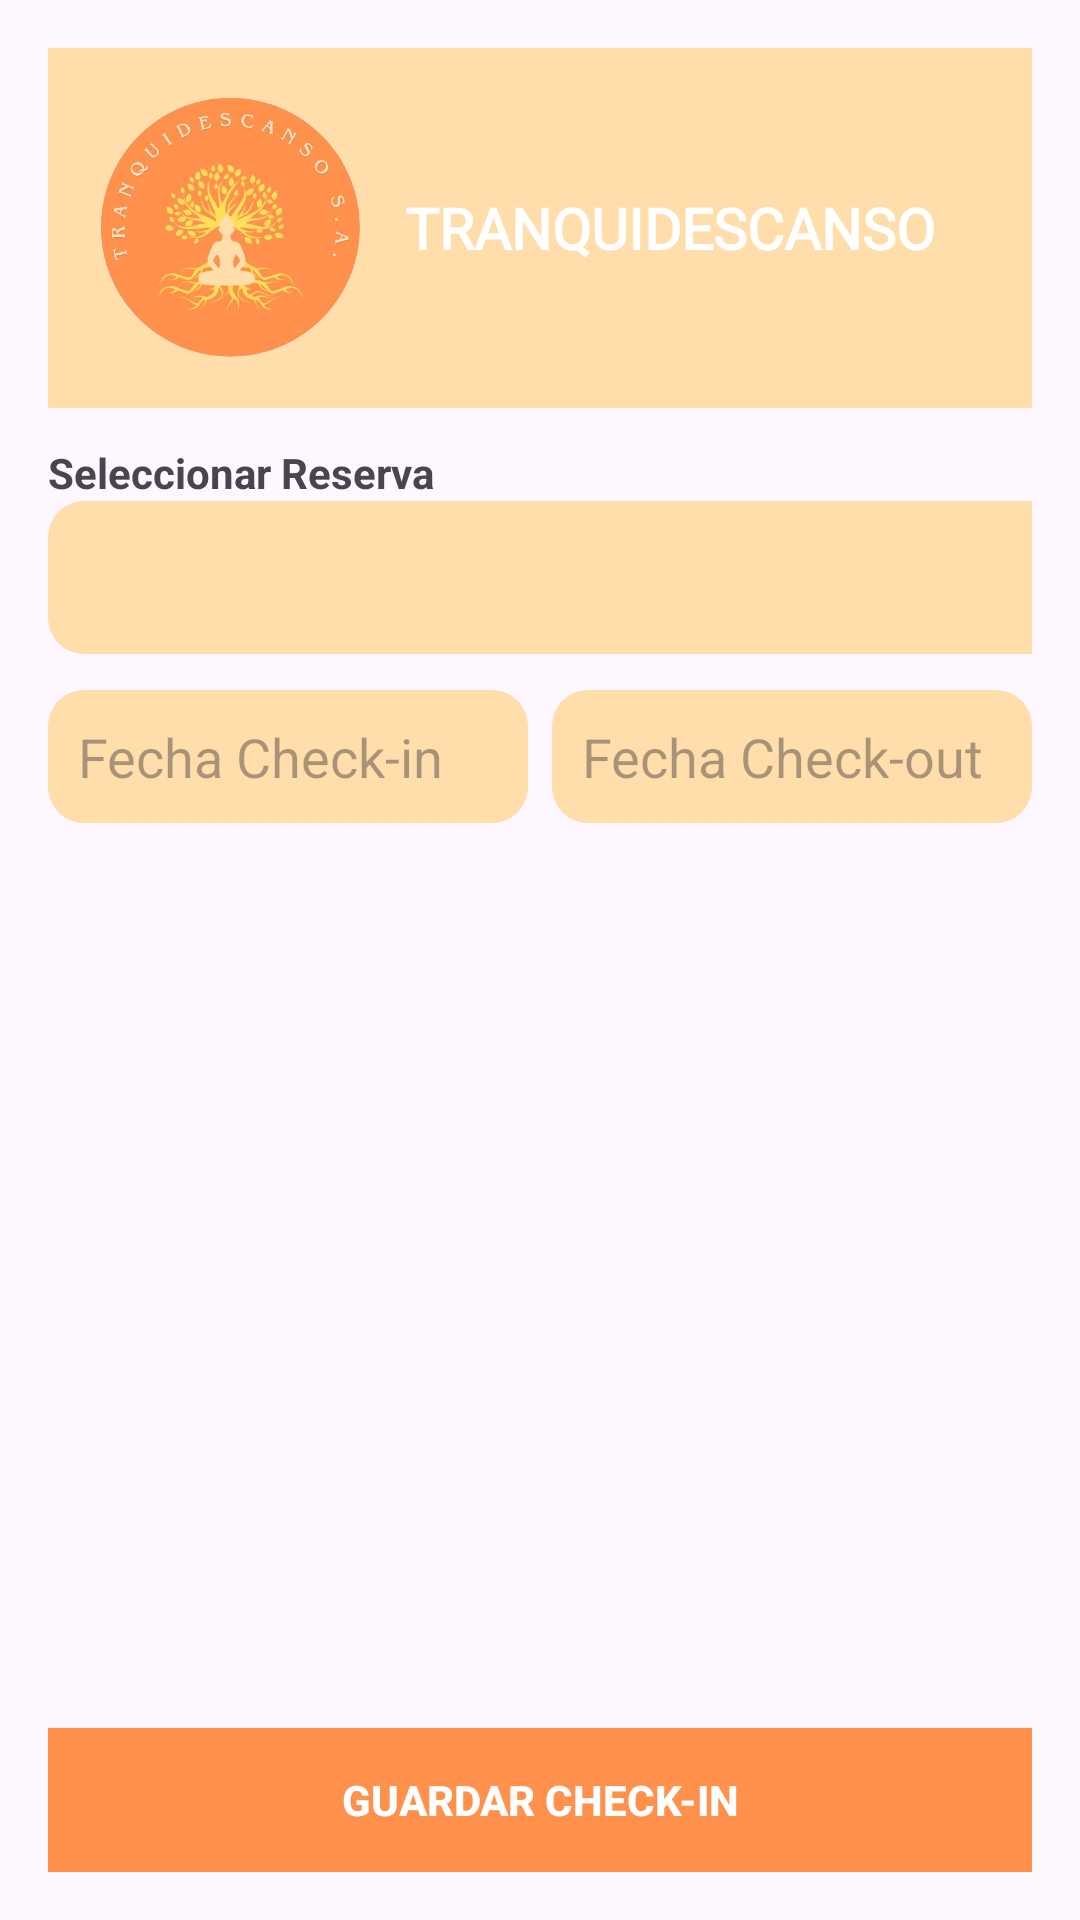

Android layout source for this screen:
<!-- AndroidManifest.xml: application theme Theme.TRANQUIDESCANSO -->
<!-- res/layout/activity_check_in.xml -->
<?xml version="1.0" encoding="utf-8"?>
<LinearLayout xmlns:android="http://schemas.android.com/apk/res/android"
    xmlns:app="http://schemas.android.com/apk/res-auto"
    android:id="@+id/main_checkin"
    android:orientation="vertical"
    android:layout_width="match_parent"
    android:layout_height="match_parent"
    android:padding="16dp">

    
    <include layout="@layout/header"/>

    
    <TextView
        android:layout_width="wrap_content"
        android:layout_height="wrap_content"
        android:text="Seleccionar Reserva"
        android:textStyle="bold"
        android:layout_marginTop="12dp"
        />

    <Spinner
        android:id="@+id/spinnerReservas"
        android:layout_width="378dp"
        android:layout_height="51dp"
        android:layout_marginBottom="12dp"
        android:background="@drawable/bg_naranja_claro" />

    
    <LinearLayout
        android:orientation="horizontal"
        android:layout_width="match_parent"
        android:layout_height="wrap_content"
        android:layout_marginBottom="12dp"
        android:weightSum="2">

        <EditText
            android:id="@+id/etFechaCheckIn"
            android:hint="Fecha Check-in"
            android:layout_weight="1"
            android:layout_width="0dp"
            android:layout_height="wrap_content"
            android:focusable="false"
            android:padding="10dp"
            android:background="@drawable/bg_naranja_claro"/>

        <EditText
            android:id="@+id/etFechaCheckOut"
            android:hint="Fecha Check-out"
            android:layout_weight="1"
            android:layout_width="0dp"
            android:layout_height="wrap_content"
            android:focusable="false"
            android:padding="10dp"
            android:layout_marginStart="8dp"
            android:background="@drawable/bg_naranja_claro"/>
    </LinearLayout>

    
    <androidx.recyclerview.widget.RecyclerView
        android:id="@+id/recyclerHabitaciones"
        android:layout_width="match_parent"
        android:layout_height="0dp"
        android:layout_weight="1"
        android:clipToPadding="false"
        android:paddingBottom="16dp"/>


    
    <Button
        android:id="@+id/btnGuardarCheckIn"
        android:layout_width="match_parent"
        android:layout_height="wrap_content"
        android:text="Guardar Check-in"
        android:background="@color/naranjaoscuro"
        android:textColor="@color/white"
        android:textStyle="bold"
        android:layout_marginTop="12dp"
        android:padding="12dp"
        app:backgroundTint="@null"/>
</LinearLayout>
<!-- res/layout/header.xml (included above) -->
<?xml version="1.0" encoding="utf-8"?>
<LinearLayout xmlns:android="http://schemas.android.com/apk/res/android"
    android:layout_width="match_parent"
    android:layout_height="120dp"
    android:background="@color/naranjaclaro"
    android:gravity="center_vertical"
    android:orientation="horizontal"
    android:padding="16dp">

    <ImageView
        android:id="@+id/logoHotel"
        android:layout_width="88dp"
        android:layout_height="88dp"
        android:src="@drawable/logo"
        android:contentDescription="Logo" />

    <TextView
        android:id="@+id/txtTitulo"
        android:layout_width="wrap_content"
        android:layout_height="wrap_content"
        android:layout_marginStart="15dp"
        android:fontFamily="@font/playfairdisplayvariablefontwght"
        android:text="@string/app_name"
        android:textColor="@color/white"
        android:textSize="19sp"
        android:textStyle="bold"/>
</LinearLayout>
<!-- resources referenced by this layout -->
<resources>
  <color name="naranjaclaro">#ffdeac</color>
  <color name="naranjaoscuro">#ff914d</color>
  <color name="white">#FFFFFFFF</color>
  <!-- drawable bg_naranja_claro (drawable) -->
  <?xml version="1.0" encoding="utf-8"?>
  <shape xmlns:android="http://schemas.android.com/apk/res/android"
      android:shape="rectangle">
  
      
      <solid android:color="@color/naranjaclaro"/>
  
      
      <corners android:radius="12dp"/>
  
      
      <padding
          android:left="10dp"
          android:top="6dp"
          android:right="10dp"
          android:bottom="6dp"/>
  </shape>
  <!-- drawable logo: png bitmap (drawable, 182461 bytes) -->
  <string name="app_name">TRANQUIDESCANSO</string>
  <style name="Theme.TRANQUIDESCANSO" parent="Theme.MaterialComponents.DayNight.NoActionBar">
  
          <item name="android:windowActionBar">false</item>
          <item name="android:windowNoTitle">true</item>
  
          
          <item name="colorPrimary">@color/naranjaclaro</item>
          <item name="colorPrimaryVariant">@color/naranjaclaro</item>
          <item name="colorOnPrimary">@color/black</item>
          <item name="android:statusBarColor">@color/naranjaclaro</item>
  
          
          <item name="colorButtonNormal">@null</item>
          <item name="android:colorButtonNormal">@null</item>
  
          
          
  
      </style>
  <color name="black">#FF000000</color>
</resources>
